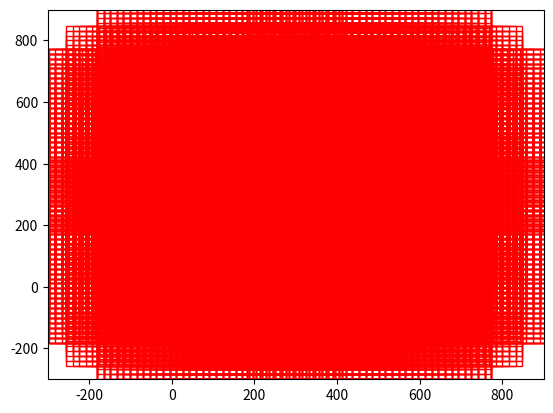

The matplotlib source for this figure:
import numpy as np

#--------------------------------------------#
#   生成基础的先验框
#--------------------------------------------#
def generate_anchor_base(base_size=16, ratios=[0.5, 1, 2], anchor_scales=[8, 16, 32]):
    anchor_base = np.zeros((len(ratios) * len(anchor_scales), 4), dtype=np.float32)
    for i in range(len(ratios)):
        for j in range(len(anchor_scales)):
            h = base_size * anchor_scales[j] * np.sqrt(ratios[i])
            w = base_size * anchor_scales[j] * np.sqrt(1. / ratios[i])

            index = i * len(anchor_scales) + j
            anchor_base[index, 0] = - h / 2.
            anchor_base[index, 1] = - w / 2.
            anchor_base[index, 2] = h / 2.
            anchor_base[index, 3] = w / 2.
    return anchor_base

#--------------------------------------------#
#   对基础先验框进行拓展对应到所有特征点上
#--------------------------------------------#
def _enumerate_shifted_anchor(anchor_base, feat_stride, height, width):
    #---------------------------------#
    #   计算网格中心点
    #---------------------------------#
    shift_x             = np.arange(0, width * feat_stride, feat_stride)
    shift_y             = np.arange(0, height * feat_stride, feat_stride)
    shift_x, shift_y    = np.meshgrid(shift_x, shift_y)
    shift               = np.stack((shift_x.ravel(), shift_y.ravel(), shift_x.ravel(), shift_y.ravel(),), axis=1)

    #---------------------------------#
    #   每个网格点上的9个先验框
    #---------------------------------#
    A       = anchor_base.shape[0]
    K       = shift.shape[0]
    anchor  = anchor_base.reshape((1, A, 4)) + shift.reshape((K, 1, 4))
    #---------------------------------#
    #   所有的先验框
    #---------------------------------#
    anchor  = anchor.reshape((K * A, 4)).astype(np.float32)

    return anchor
    
if __name__ == "__main__":
    import matplotlib.pyplot as plt
    nine_anchors = generate_anchor_base()
    height, width, feat_stride  = 38,38,16
    anchors_all                 = _enumerate_shifted_anchor(nine_anchors, feat_stride, height, width)
    fig     = plt.figure()
    ax      = fig.add_subplot(111)
    plt.ylim(-300,900)
    plt.xlim(-300,900)
    shift_x = np.arange(0, width * feat_stride, feat_stride)
    shift_y = np.arange(0, height * feat_stride, feat_stride)
    shift_x, shift_y = np.meshgrid(shift_x, shift_y)
    plt.scatter(shift_x,shift_y)
    box_widths  = anchors_all[:,2]-anchors_all[:,0]
    box_heights = anchors_all[:,3]-anchors_all[:,1]
    
    for i in range(12996):
        rect = plt.Rectangle([anchors_all[i, 0],anchors_all[i, 1]],box_widths[i],box_heights[i],color="r",fill=False)
        ax.add_patch(rect)
    plt.show()
